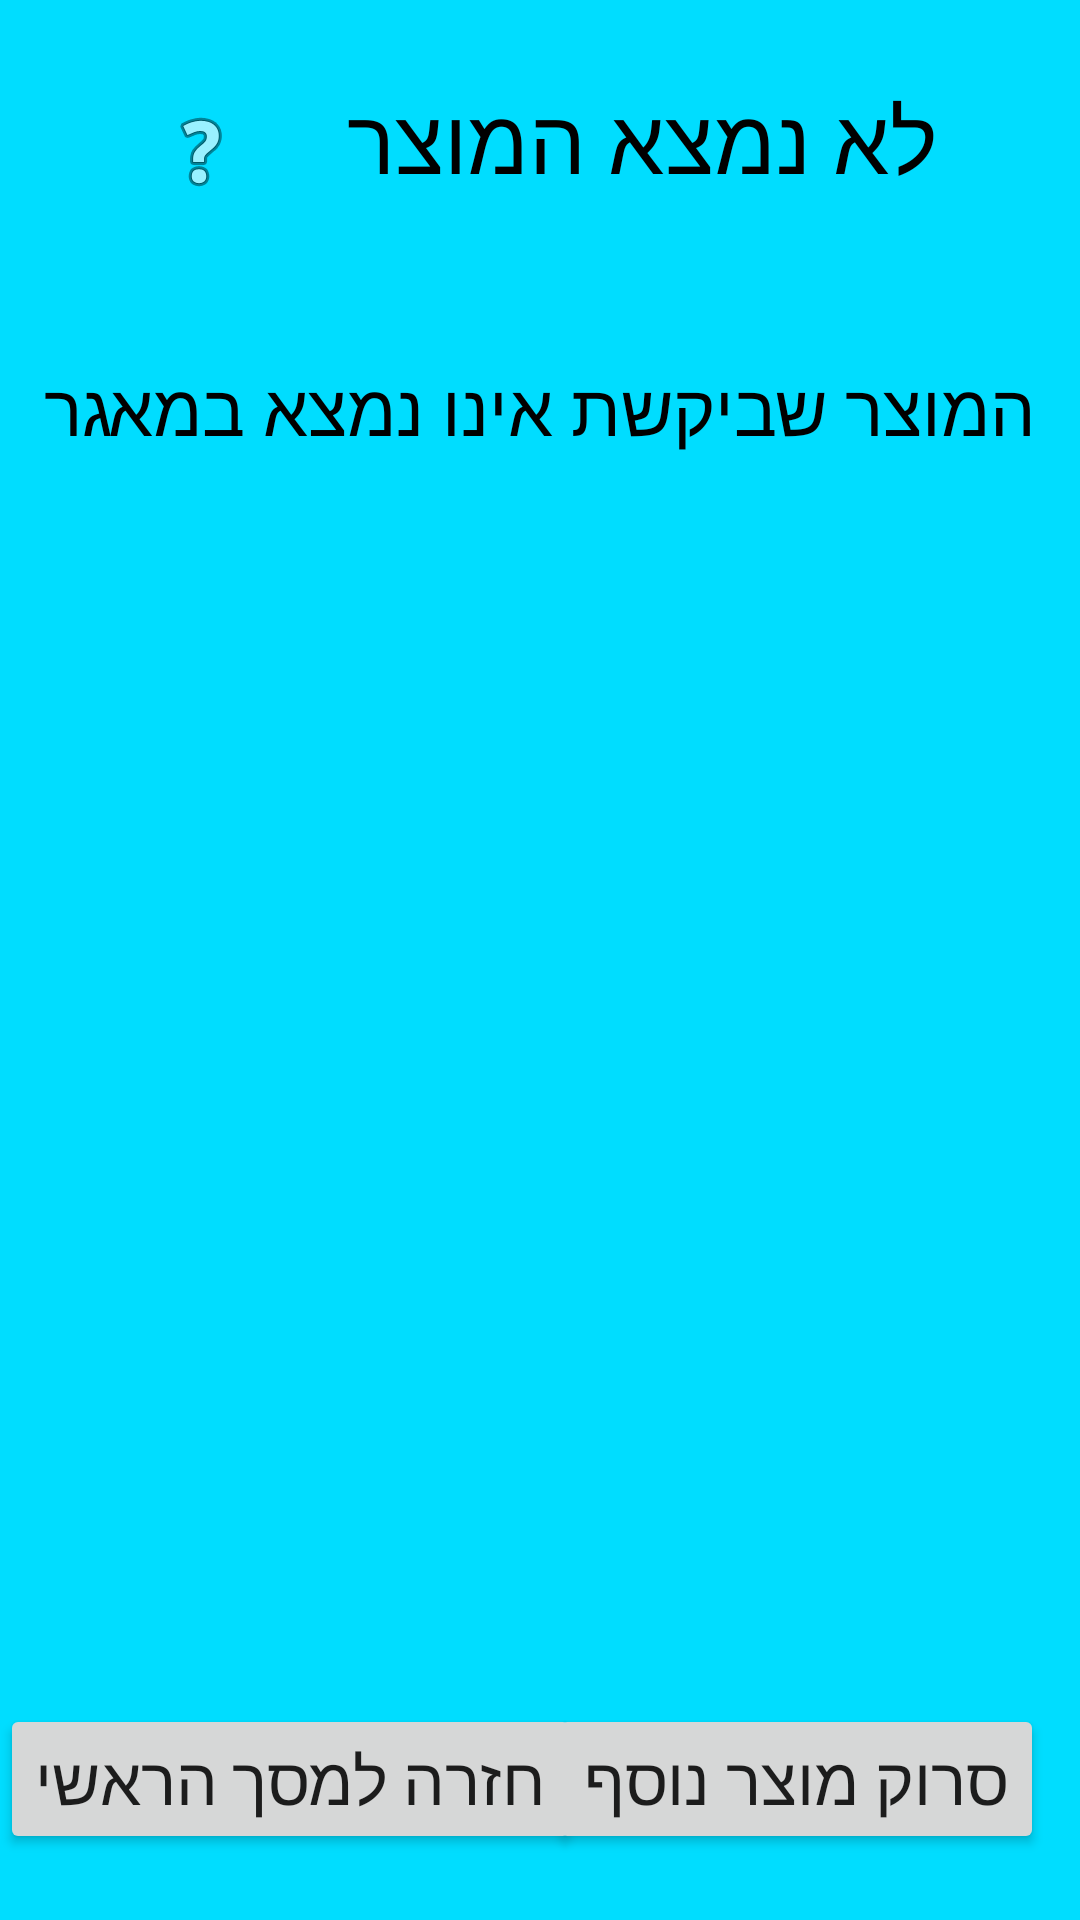

Reconstruct the res/layout file that produces this screen, plus the resources it refers to.
<!-- AndroidManifest.xml: application theme NoActionBar -->
<!-- res/layout/popupwindow.xml -->
<?xml version="1.0" encoding="utf-8"?>
<RelativeLayout xmlns:android="http://schemas.android.com/apk/res/android"
    xmlns:app="http://schemas.android.com/apk/res-auto"
    android:layout_width="match_parent"
    android:layout_height="match_parent"
    android:background="@android:color/holo_blue_bright">

    <TextView
        android:id="@+id/TitleDidntFind"
        android:layout_width="wrap_content"
        android:layout_height="wrap_content"
        android:layout_alignParentEnd="true"
        android:layout_alignParentRight="true"
        android:layout_alignParentTop="true"
        android:layout_marginEnd="48dp"
        android:layout_marginRight="48dp"
        android:layout_marginTop="26dp"
        android:text="לא נמצא המוצר"
        android:textColor="@android:color/background_dark"
        android:textColorHighlight="@android:color/background_dark"
        android:textSize="30sp" />

    <ImageView
        android:id="@+id/imageView"
        android:layout_width="wrap_content"
        android:layout_height="wrap_content"
        android:layout_alignBottom="@+id/TitleDidntFind"
        android:layout_alignParentLeft="true"
        android:layout_alignParentStart="true"
        android:layout_marginLeft="51dp"
        android:layout_marginStart="51dp"
        android:background="@color/GreenLight"
        app:srcCompat="@android:drawable/ic_menu_help" />

    <TextView
        android:id="@+id/textDidntFind"
        android:layout_width="wrap_content"
        android:layout_height="wrap_content"
        android:layout_below="@+id/TitleDidntFind"
        android:layout_centerHorizontal="true"
        android:layout_marginTop="53dp"
        android:text="המוצר שביקשת אינו נמצא במאגר"
        android:textColor="@android:color/background_dark"
        android:textSize="24sp" />

    <Button
        android:id="@+id/buttonscanAnother"
        android:layout_width="wrap_content"
        android:layout_height="wrap_content"
        android:layout_alignParentBottom="true"
        android:layout_alignParentEnd="true"
        android:layout_alignParentRight="true"
        android:layout_marginBottom="22dp"
        android:layout_marginEnd="12dp"
        android:layout_marginRight="12dp"
        android:onClick="BackToScanner"
        android:text="סרוק מוצר נוסף"
        android:textSize="22sp" />

    <Button
        android:id="@+id/buttonbackFromScan"
        android:layout_width="wrap_content"
        android:layout_height="wrap_content"
        android:layout_alignBaseline="@+id/buttonscanAnother"
        android:layout_alignBottom="@+id/buttonscanAnother"
        android:layout_alignParentLeft="true"
        android:layout_alignParentStart="true"
        android:onClick="BackToMenu"
        android:text="חזרה למסך הראשי"
        android:textSize="22sp" />

</RelativeLayout>
<!-- resources referenced by this layout -->
<resources>
  <style name="NoActionBar" parent="Theme.AppCompat.DayNight.DarkActionBar">
          <item name="windowActionBar">false</item>
          <item name="windowNoTitle">true</item>
      </style>
</resources>
